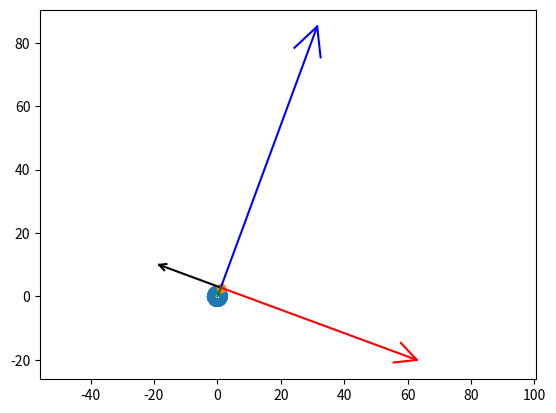

Source code (Python):
import numpy as np
import matplotlib.pyplot as plt
import math
from matplotlib.animation import FuncAnimation

# Задаем начальные параметры
T = np.linspace(0, 20, 5001)  # Время
l = 1.5
m = 0.2

# Условия
def r(t):
    return 2 + np.cos(6 * t)

def phi(t):
    return 7 * t + 1.2 * np.cos(6 * t)

# Вычисляем координаты в декартовой системе
def rx(t):
    return r(t) * np.cos(phi(t))

def ry(t):
    return r(t) * np.sin(phi(t))

# Скорости
def vpx(t):
    return np.gradient(rx(t), t)

def vpy(t):
    return np.gradient(ry(t), t)

def vp(t):
    return np.sqrt(vpx(t)**2 + vpy(t)**2)

# Ускорения
def wpx(t):
    return np.gradient(vpx(t), t)

def wpy(t):
    return np.gradient(vpy(t), t)

def W(t):
    return np.sqrt(wpx(t)**2 + wpy(t)**2)

def Wt(t):
    return np.gradient(vp(t), t)

def Wn(t):
    return np.sqrt(W(t)**2 - Wt(t)**2)

# Массивы для хранения координат, скоростей и ускорений
xn = np.zeros_like(T)
yn = np.zeros_like(T)
vx = np.zeros_like(T)
vy = np.zeros_like(T)
v = np.zeros_like(T)
wt = np.zeros_like(T)
wn = np.zeros_like(T)

# Заполняем массивы значениями
for i, t_val in enumerate(T):
    xn[i] = rx(t_val)
    yn[i] = ry(t_val)
    vx[i] = vpx(T)[i]
    vy[i] = vpy(T)[i]
    v[i] = vp(T)[i]
    wt[i] = Wt(T)[i]
    wn[i] = Wn(T)[i]

# Настройка графика
fig = plt.figure()
ax = fig.add_subplot(1, 1, 1)
ax.axis('equal')
ax.plot(xn, yn)

P, = ax.plot(xn[0], yn[0], marker='o')  # Точка, которая будет двигаться

# Угловая скорость
Phi = math.atan2(vy[0], vx[0])

VLine = ax.plot([xn[0], xn[0] + vx[0]], [yn[0], yn[0] + vy[0]], 'black')[0]

# Функция для поворота вектора (x, y) на угол a
def rotate(x, y, a):
    x_rotated = x * np.cos(a) - y * np.sin(a)
    y_rotated = x * np.sin(a) + y * np.cos(a)
    return x_rotated, y_rotated

# Стрелки для отображения скоростей
V_arrow_x = np.array([-v[0] * 0.1, 0.0, -v[0] * 0.1], dtype=float)
V_arrow_y = np.array([v[0] * 0.05, 0.0, -v[0] * 0.05], dtype=float)
V_arrow_rotx, V_arrow_roty = rotate(V_arrow_x, V_arrow_y, Phi)
V_arrow, = ax.plot(xn[0] + vx[0] + V_arrow_rotx, yn[0] + vy[0] + V_arrow_roty, color="black")

# Стрелка для углового ускорения
WTLine = ax.plot([xn[0], xn[0] + wt[0] * math.cos(Phi)], [yn[0], yn[0] + wt[0] * math.sin(Phi)], 'red')[0]

WT_arrow_x = np.array([-wt[0] * 0.1, 0.0, -wt[0] * 0.1], dtype=float)
WT_arrow_y = np.array([wt[0] * 0.05, 0.0, -wt[0] * 0.05], dtype=float)
WT_arrow_rotx, WT_arrow_roty = rotate(WT_arrow_x, WT_arrow_y, Phi)
WT_arrow, = ax.plot(xn[0] + wt[0] * math.cos(Phi) + WT_arrow_rotx, yn[0] + wt[0] * math.sin(Phi) + WT_arrow_roty, color="red")

# Стрелка для нормального ускорения
WNLine = ax.plot([xn[0], xn[0] + wn[0] * math.cos(Phi - math.pi / 2)], [yn[0], yn[0] + wn[0] * math.sin(Phi - math.pi / 2)], 'blue')[0]

WN_arrow_x = np.array([-wn[0] * 0.1, 0.0, -wn[0] * 0.1], dtype=float)
WN_arrow_y = np.array([wn[0] * 0.05, 0.0, -wn[0] * 0.05], dtype=float)
WN_arrow_rotx, WN_arrow_roty = rotate(WN_arrow_x, WN_arrow_y, Phi - math.pi / 2)
WN_arrow, = ax.plot(xn[0] + wn[0] * math.cos(Phi - math.pi / 2) + WN_arrow_rotx, yn[0] + wn[0] * math.sin(Phi - math.pi / 2) + WN_arrow_roty, color="blue")

# Добавляем радиус-вектор
RLine = ax.plot([0, xn[0]], [0, yn[0]], 'green')[0]

R_arrow_x = np.array([-0.1, 0.0, -0.1], dtype=float)
R_arrow_y = np.array([0.05, 0.0, -0.05], dtype=float)
R_arrow_rotx, R_arrow_roty = rotate(R_arrow_x, R_arrow_y, math.atan2(yn[0], xn[0]))
R_arrow, = ax.plot(xn[0] + R_arrow_rotx, yn[0] + R_arrow_roty, color="green")

arrow_scale = 0.1

# Функция обновления для анимации
def cha(i):
    # Обновление положения точки (передаем как массивы с одним элементом)
    P.set_data([xn[i]], [yn[i]])

    # Пересчитываем угловую скорость для текущего времени
    Phi = math.atan2(vy[i], vx[i])

    # Обновление линии скорости
    VLine.set_data([xn[i], xn[i] + vx[i] * arrow_scale], [yn[i], yn[i] + vy[i] * arrow_scale])

    # Обновление стрелки скорости
    V_arrow_x = np.array([-v[i] * 0.1 * arrow_scale, 0.0, -v[i] * 0.1 * arrow_scale], dtype=float)
    V_arrow_y = np.array([v[i] * 0.05 * arrow_scale, 0.0, -v[i] * 0.05 * arrow_scale], dtype=float)
    V_arrow_rotx, V_arrow_roty = rotate(V_arrow_x, V_arrow_y, Phi)
    V_arrow.set_data(xn[i] + vx[i] * arrow_scale + V_arrow_rotx, yn[i] + vy[i] * arrow_scale + V_arrow_roty)

    # Обновление линии углового ускорения
    WTLine.set_data([xn[i], xn[i] + wt[i] * math.cos(Phi) * arrow_scale], [yn[i], yn[i] + wt[i] * math.sin(Phi) * arrow_scale])

    # Обновление стрелки углового ускорения
    WT_arrow_x = np.array([-wt[i] * 0.1 * arrow_scale, 0.0, -wt[i] * 0.1 * arrow_scale], dtype=float)
    WT_arrow_y = np.array([wt[i] * 0.05 * arrow_scale, 0.0, -wt[i] * 0.05 * arrow_scale], dtype=float)
    WT_arrow_rotx, WT_arrow_roty = rotate(WT_arrow_x, WT_arrow_y, Phi)
    WT_arrow.set_data(xn[i] + wt[i] * math.cos(Phi) * arrow_scale + WT_arrow_rotx, yn[i] + wt[i] * math.sin(Phi) * arrow_scale + WT_arrow_roty)

    # Обновление линии нормального ускорения
    WNLine.set_data([xn[i], xn[i] + wn[i] * math.cos(Phi - math.pi / 2) * arrow_scale], [yn[i], yn[i] + wn[i] * math.sin(Phi - math.pi / 2) * arrow_scale])

    # Обновление стрелки нормального ускорения
    WN_arrow_x = np.array([-wn[i] * 0.1 * arrow_scale, 0.0, -wn[i] * 0.1 * arrow_scale], dtype=float)
    WN_arrow_y = np.array([wn[i] * 0.05 * arrow_scale, 0.0, -wn[i] * 0.05 * arrow_scale], dtype=float)
    WN_arrow_rotx, WN_arrow_roty = rotate(WN_arrow_x, WN_arrow_y, Phi - math.pi / 2)
    WN_arrow.set_data(xn[i] + wn[i] * math.cos(Phi - math.pi / 2) * arrow_scale + WN_arrow_rotx, yn[i] + wn[i] * math.sin(Phi - math.pi / 2) * arrow_scale + WN_arrow_roty)

    # Обновление линии радиус-вектора
    RLine.set_data([0, xn[i]], [0, yn[i]])

    # Обновление стрелки радиус-вектора
    R_arrow_x = np.array([-0.1, 0.0, -0.1], dtype=float)
    R_arrow_y = np.array([0.05, 0.0, -0.05], dtype=float)
    R_arrow_rotx, R_arrow_roty = rotate(R_arrow_x, R_arrow_y, math.atan2(yn[i], xn[i]))
    R_arrow.set_data(xn[i] + R_arrow_rotx, yn[i] + R_arrow_roty)

    # Приближение графика
    ax.set_xlim(xn[i]-6, xn[i]+6)
    ax.set_ylim(yn[i]-6, yn[i]+6)

    return [P, VLine, V_arrow, WTLine, WT_arrow, WNLine, WN_arrow, RLine, R_arrow]

# Анимация
a = FuncAnimation(fig, cha, frames=len(T), interval=50)
plt.show()
